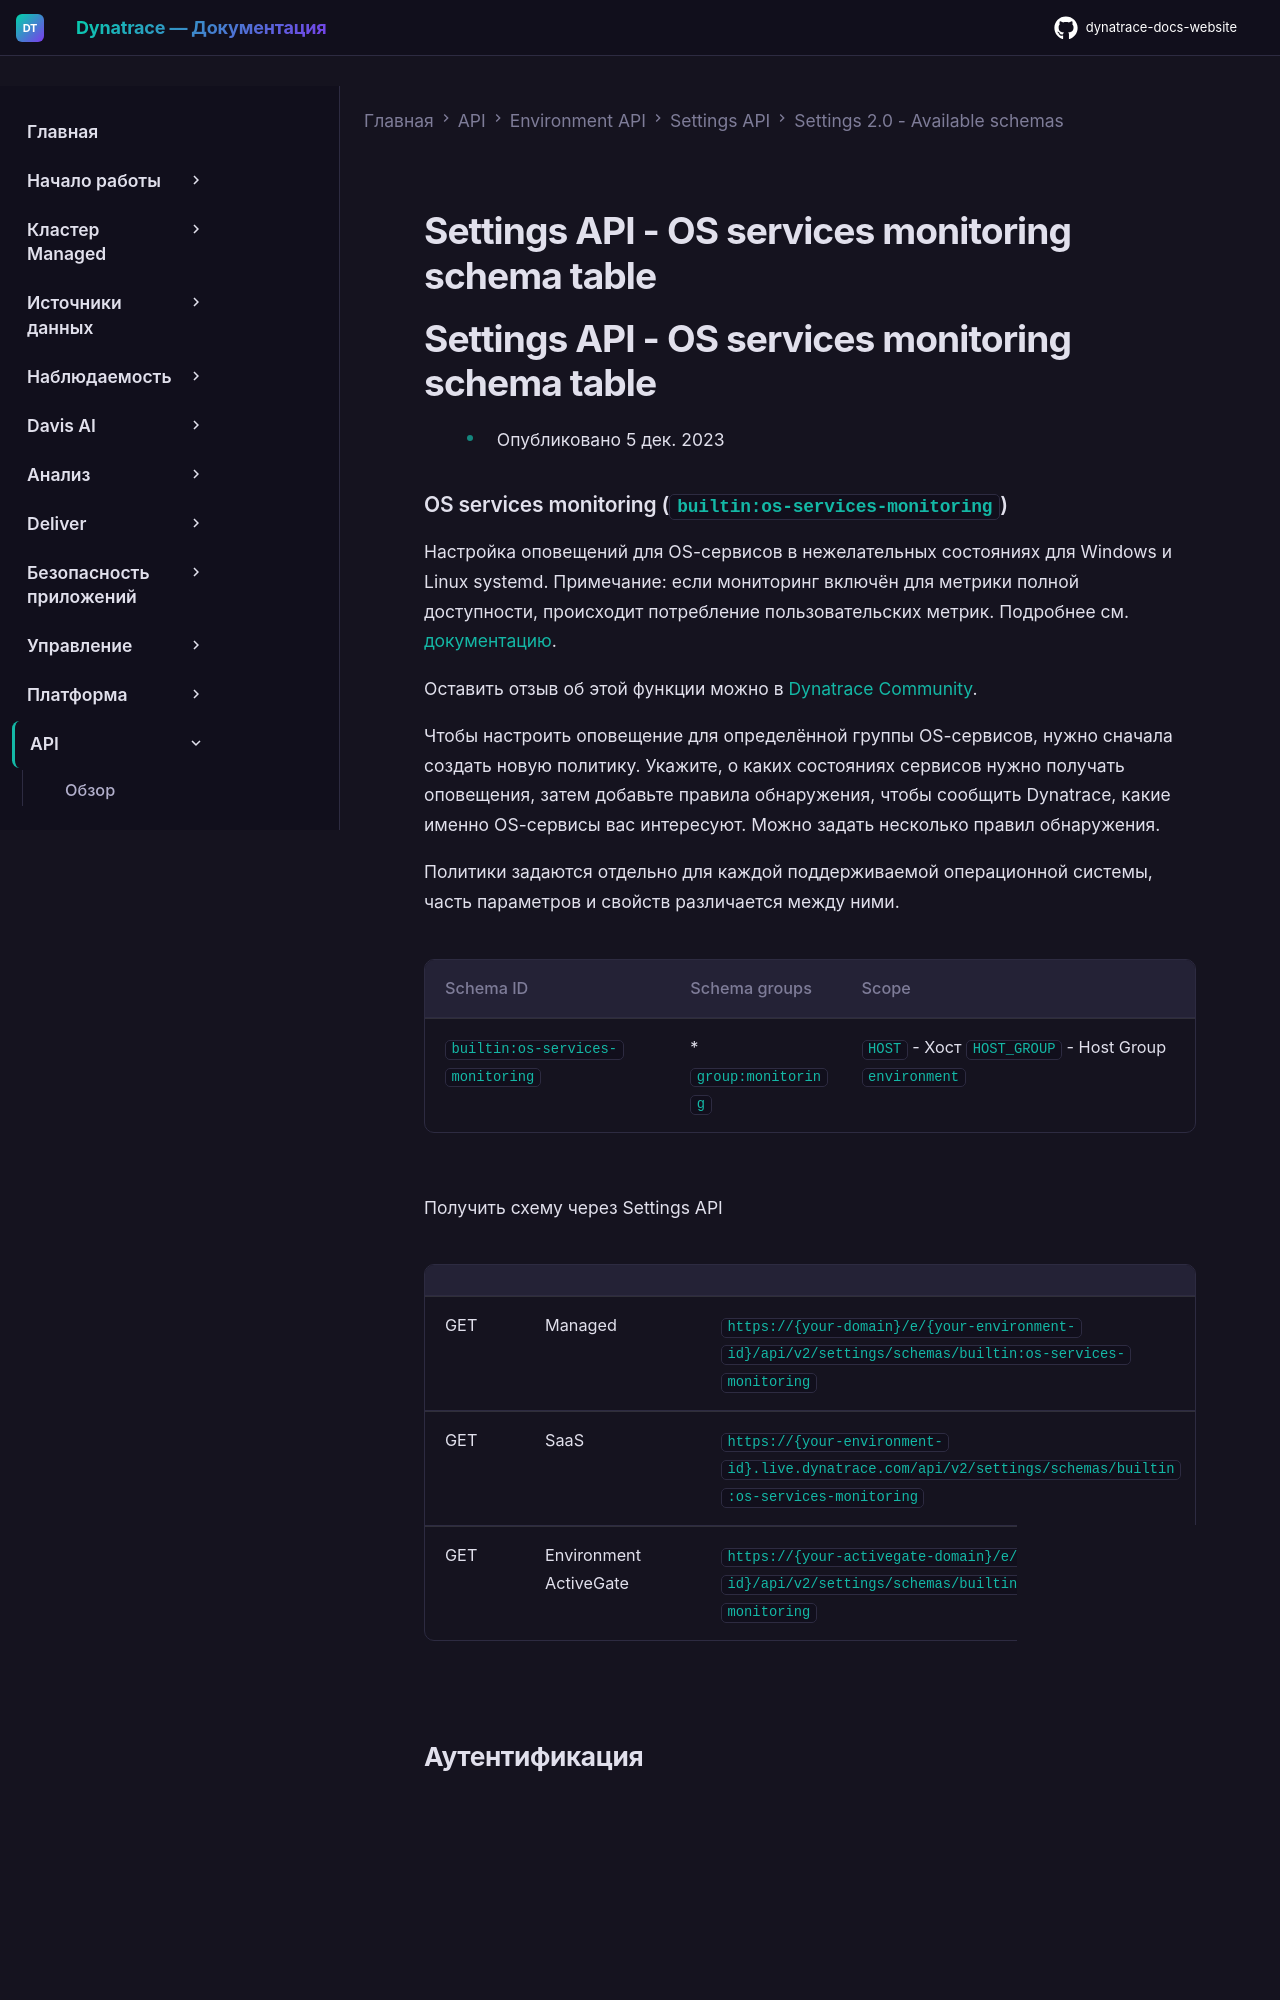

repository: Yerkebulan-Ardabayev/dynatrace-docs-website · page: managed-ru/dynatrace-api/environment-api/settings/schemas/builtin-os-services-monitoring/index.html · generator: mkdocs

---
title: Settings API - OS services monitoring schema table
source: https://docs.dynatrace.com/managed/dynatrace-api/environment-api/settings/schemas/builtin-os-services-monitoring
---

# Settings API - OS services monitoring schema table

# Settings API - OS services monitoring schema table

* Опубликовано 5 дек. 2023
